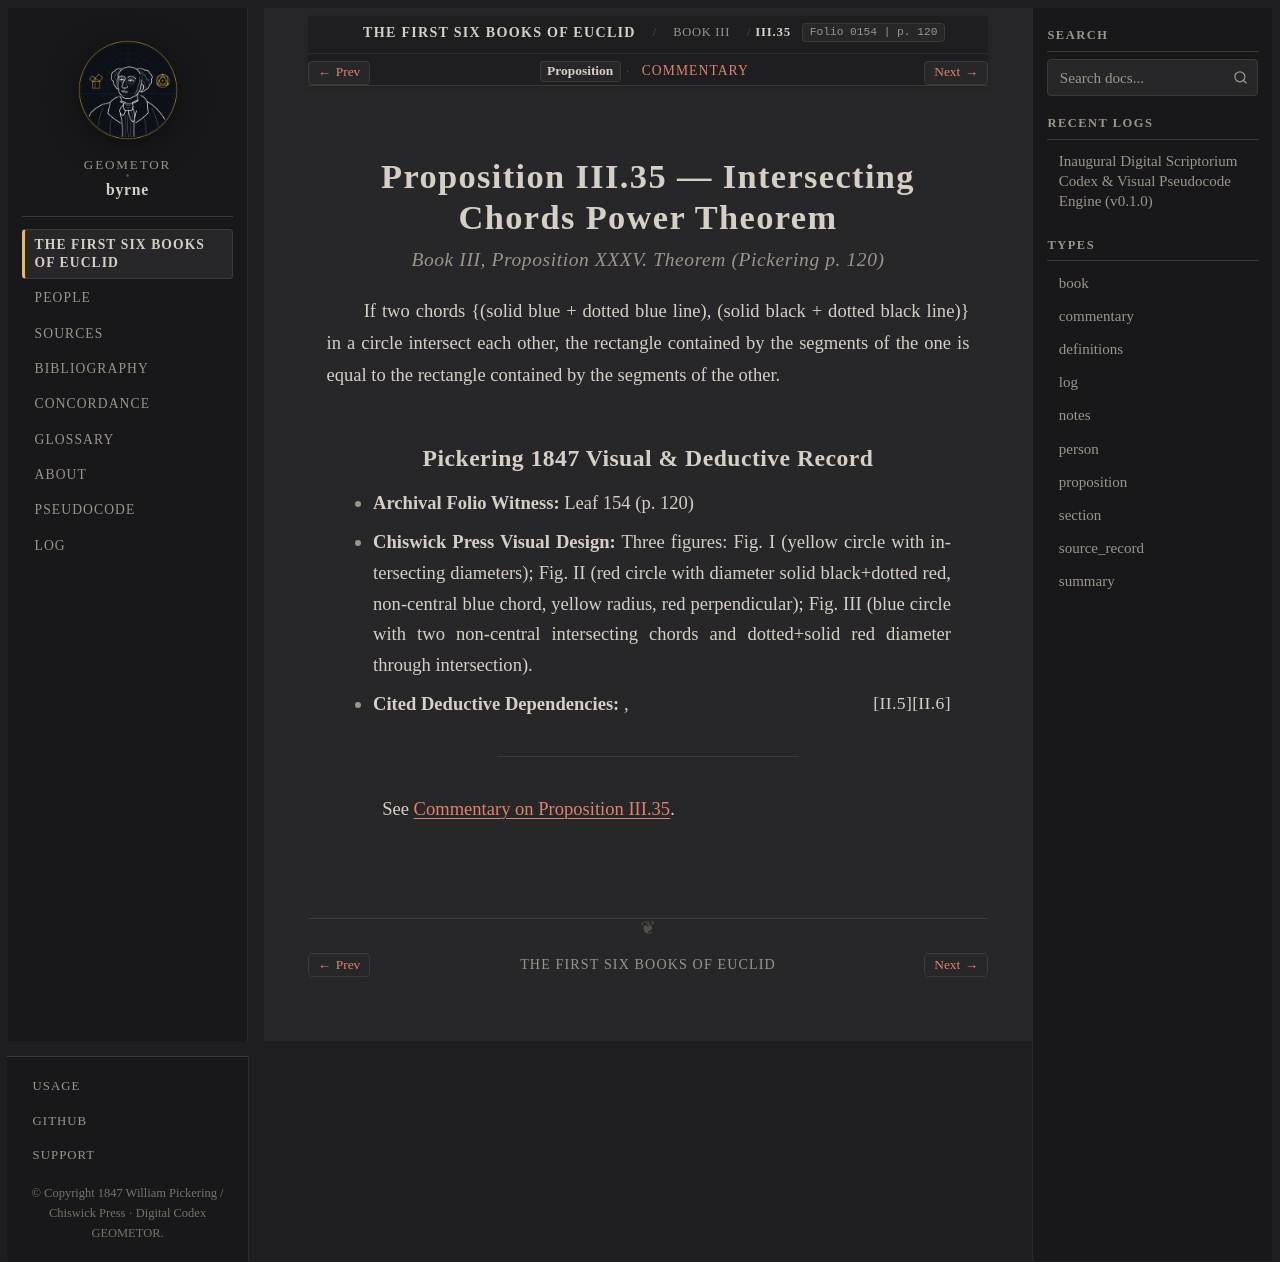

repository: geometor/byrne · page: coloured_euclid/book-iii/35/index.html · generator: sphinx

:canonical_id: III.35
:book: III
:proposition: 35
:order: 35
:type: proposition
:title: Proposition III.35 — Intersecting Chords Power Theorem
:folio: 0154
:page: 120

.. _byrne-iii-35:

.. folio:: 0154
   :page: 120

Proposition III.35 — Intersecting Chords Power Theorem
======================================================

.. rubric:: Book III, Proposition XXXV. Theorem (*Pickering p. 120*)

If two chords {(solid blue + dotted blue line), (solid black + dotted black line)} in a circle intersect each other, the rectangle contained by the segments of the one is equal to the rectangle contained by the segments of the other.

Pickering 1847 Visual & Deductive Record
----------------------------------------

* **Archival Folio Witness:** Leaf 154 (p. 120)
* **Chiswick Press Visual Design:** Three figures: Fig. I (yellow circle with intersecting diameters); Fig. II (red circle with diameter solid black+dotted red, non-central blue chord, yellow radius, red perpendicular); Fig. III (blue circle with two non-central intersecting chords and dotted+solid red diameter through intersection).
* **Cited Deductive Dependencies:** :just:`II.6`, :just:`II.5`

----

See :ref:`Commentary on Proposition III.35 <byrne-iii-35-commentary>`.

.. toctree::
   :hidden:

   commentary
